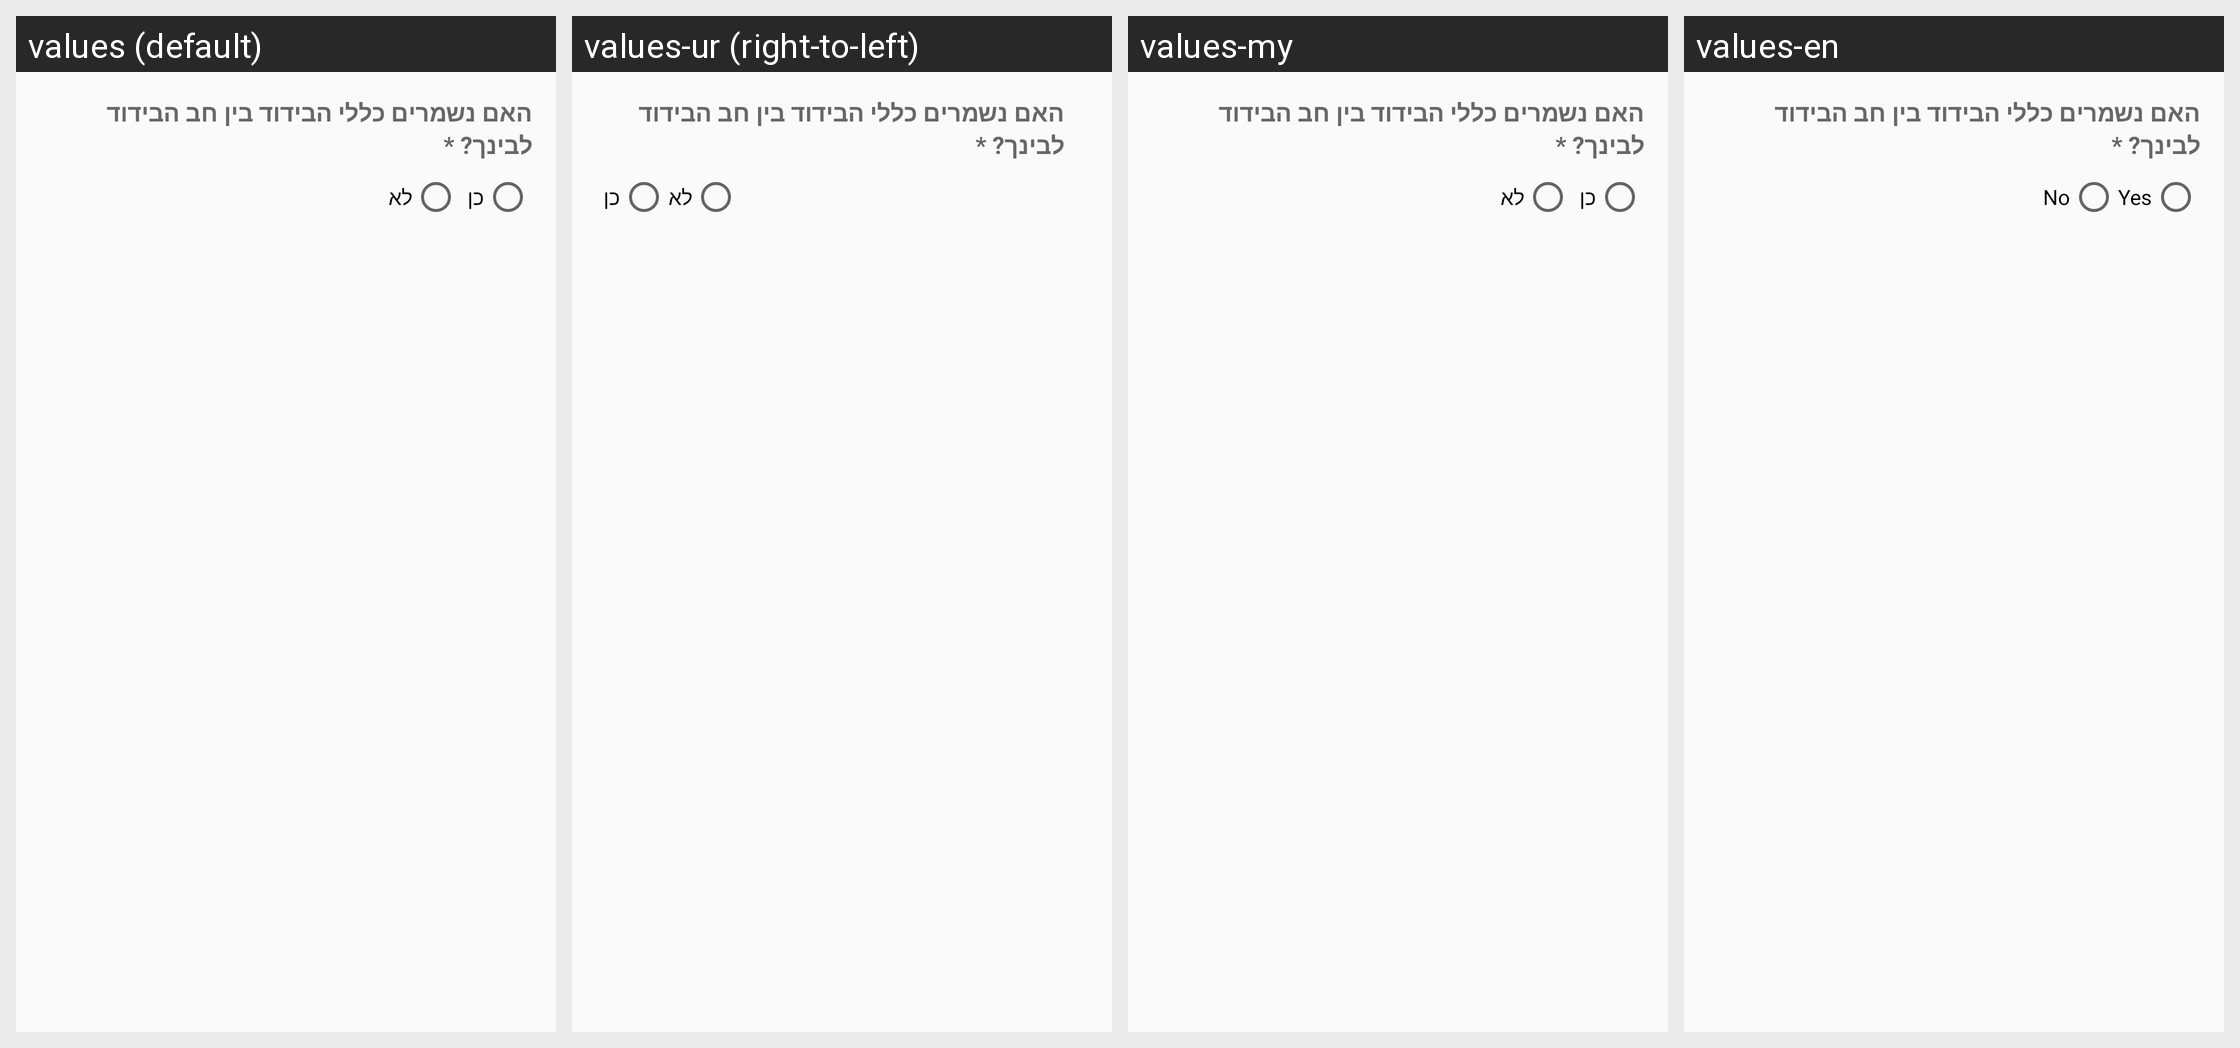

Here is an Android app screen in its default locale and in the app's own translations. Write out the translated-string differences for the strings that appear on this screen.
Android screen res/layout/fragment_family_member_isolation_confirmation.xml rendered under 4 locales, left to right: values (default), values-ur (right-to-left), values-my, values-en. Device: Nexus 5 (rendered at 1080×1920; each locale shown at half size, 540×960, under a caption strip naming it); theme AppTheme.
Other locales in the repository, not shown: values-af, values-am, values-ar, values-as, values-az, values-be, values-bg, values-bn, values-bs, values-ca, values-cs, values-da, values-de, values-el, values-es, values-es-rUS, values-et, values-eu, values-fa, values-fi, values-fr, values-fr-rCA, values-gl, values-gu, values-hi, values-hr, values-hu, values-hy, values-in, values-is, values-it, values-iw, values-ja, values-ka, values-kk, values-km, values-kn, values-ko, values-ky, values-lo, values-lt, values-lv, values-mk, values-ml, values-mn, values-mr, values-ms, values-nb, values-ne, values-nl, values-or, values-pa, values-pl, values-pt-rBR, values-pt-rPT, values-ro, values-ru, values-si, values-sk, values-sl, values-sq, values-sr, values-sv, values-sw, values-ta, values-te, values-th, values-tl, values-tr, values-uk, values-uz, values-vi, values-zh-rCN, values-zh-rHK, values-zh-rTW, values-zu.
Strings drawn on this screen, with the default value and each locale's value (text and hints the layout hard-codes, and strings that could not be matched under every locale, appear in the picture but are not listed):

no
  values: לא
  values-ur: לא  [not translated; the default value is used]
  values-my: לא  [not translated; the default value is used]
  values-en: No

yes
  values: כן
  values-ur: כן  [not translated; the default value is used]
  values-my: כן  [not translated; the default value is used]
  values-en: Yes

family_member_isolation_confirmation
  values: האם נשמרים כללי הבידוד בין חב הבידוד לבינך? *
  values-ur: האם נשמרים כללי הבידוד בין חב הבידוד לבינך? *  [not translated; the default value is used]
  values-my: האם נשמרים כללי הבידוד בין חב הבידוד לבינך? *  [not translated; the default value is used]
  values-en: האם נשמרים כללי הבידוד בין חב הבידוד לבינך? *  [not translated; the default value is used]
